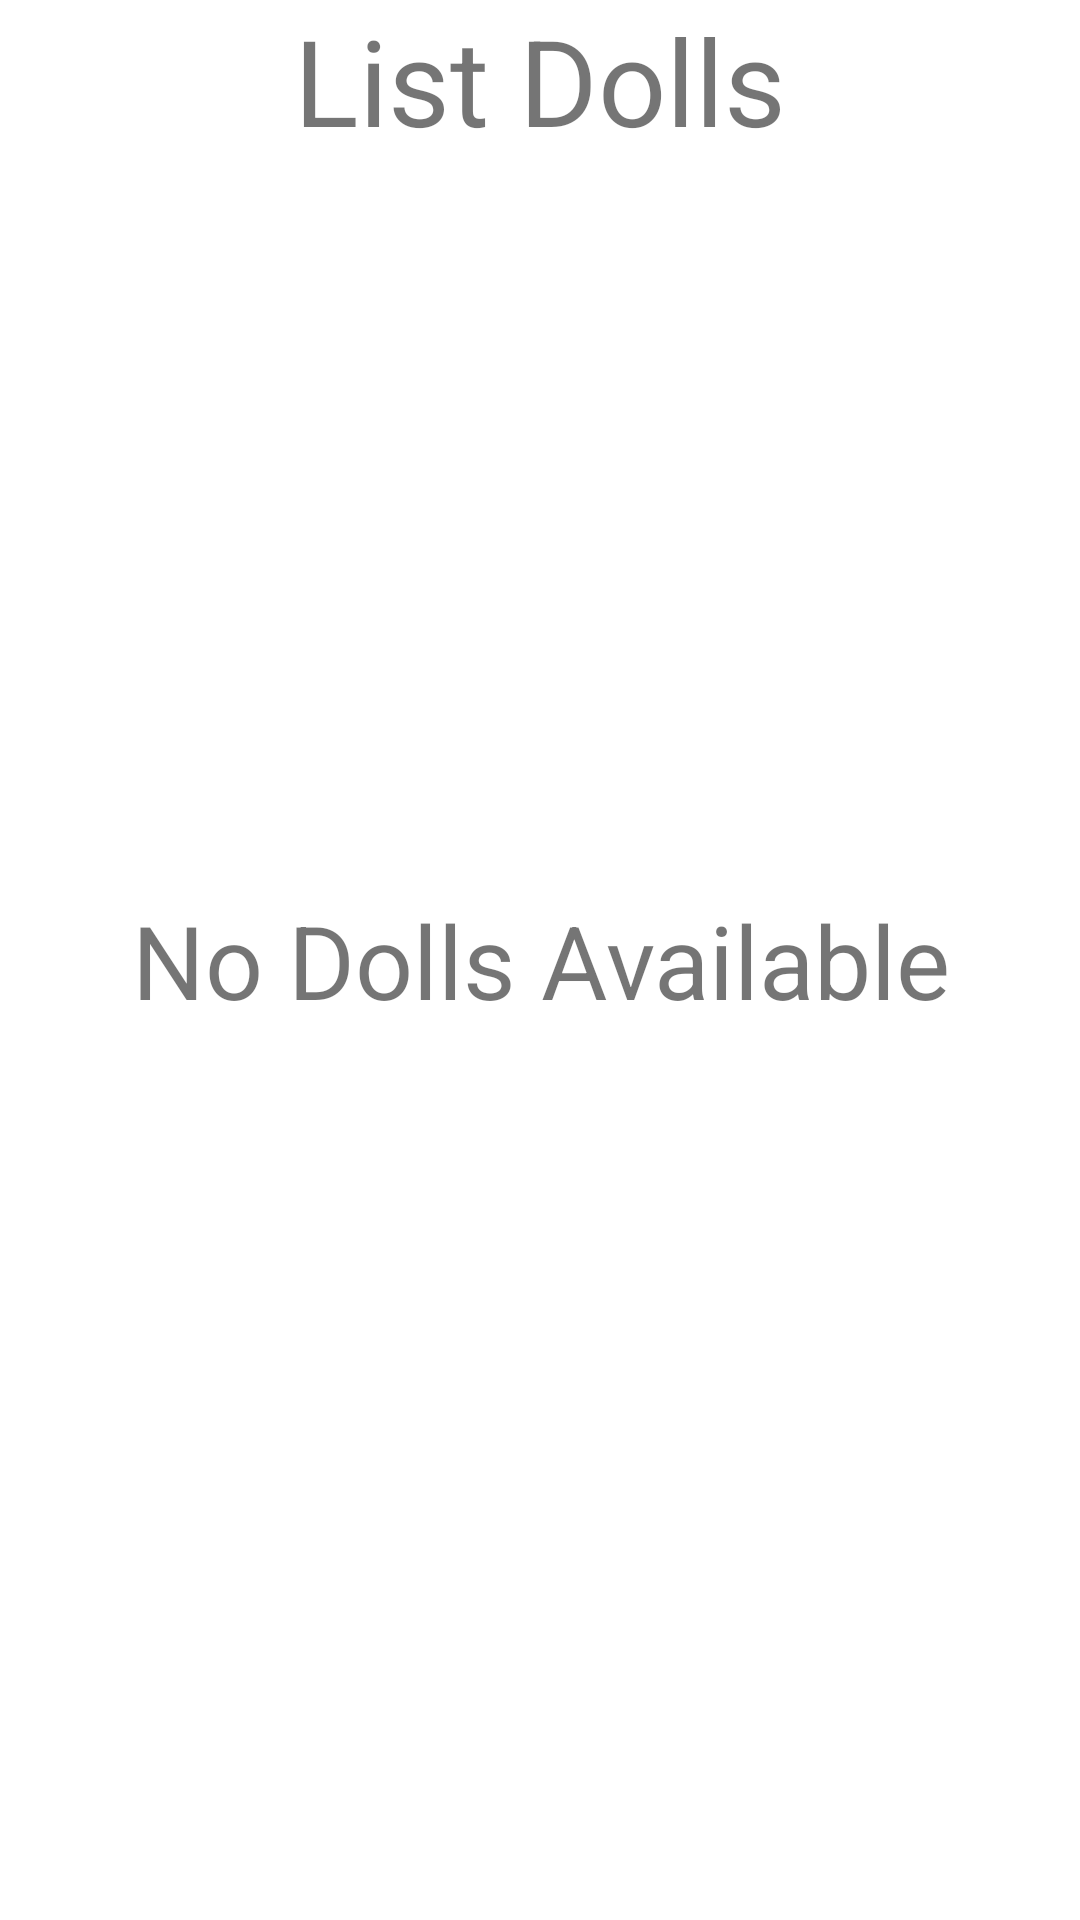

Layout XML and referenced resources for this Android screen:
<!-- AndroidManifest.xml: application theme Theme.BlueDollProject.NoActionBar -->
<!-- res/layout/fragment_view_dolls.xml -->
<?xml version="1.0" encoding="utf-8"?>
<FrameLayout xmlns:android="http://schemas.android.com/apk/res/android"
    xmlns:tools="http://schemas.android.com/tools"
    android:layout_width="match_parent"
    android:layout_height="match_parent"
    xmlns:app="http://schemas.android.com/apk/res-auto"
    tools:context=".views.ViewDollsFragment">


    <TextView
        android:id="@+id/textView"
        android:layout_width="wrap_content"
        android:layout_height="wrap_content"
        android:layout_gravity="center_horizontal"
        android:textSize="40dp"
        android:text="List Dolls" />


    <TextView
        android:layout_width="match_parent"
        android:layout_height="match_parent"
        android:text="No Dolls Available"
        android:textSize="34dp"
        android:gravity="center"
        android:id="@+id/txtEmpty">
    </TextView>

    <ListView
        android:layout_width="match_parent"
        android:layout_height="600dp"
        android:layout_gravity="center"
        android:layout_marginTop="30dp"
        android:id="@+id/dollsListView">
    </ListView>


</FrameLayout>
<!-- resources referenced by this layout -->
<resources>
  <style name="Theme.BlueDollProject.NoActionBar" parent="Theme.MaterialComponents.DayNight.NoActionBar">
  
          <item name="colorPrimary">@color/krem_200_pastel</item>
          <item name="colorPrimaryVariant">@color/coklat_500_pastel</item>
          <item name="colorOnPrimary">@color/white</item>
  
          <item name="colorSecondary">@color/teal_200</item>
          <item name="colorSecondaryVariant">@color/teal_700</item>
          <item name="colorOnSecondary">@color/black</item>
  
      </style>
  <color name="krem_200_pastel">#DFD3C3</color>
  <color name="coklat_500_pastel">#C7B198</color>
  <color name="white">#FFFFFFFF</color>
  <color name="teal_200">#FF03DAC5</color>
  <color name="teal_700">#FF018786</color>
  <color name="black">#FF000000</color>
</resources>
